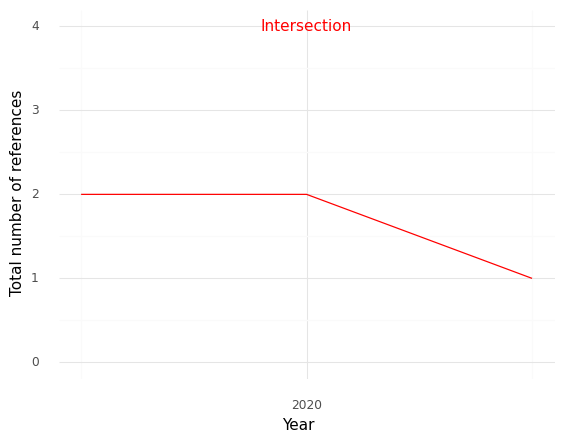

The table this chart was drawn from, first rows:
, Year, intersection
0, 2019, 2.0
1, 2020, 2.0
2, 2021, 1.0
